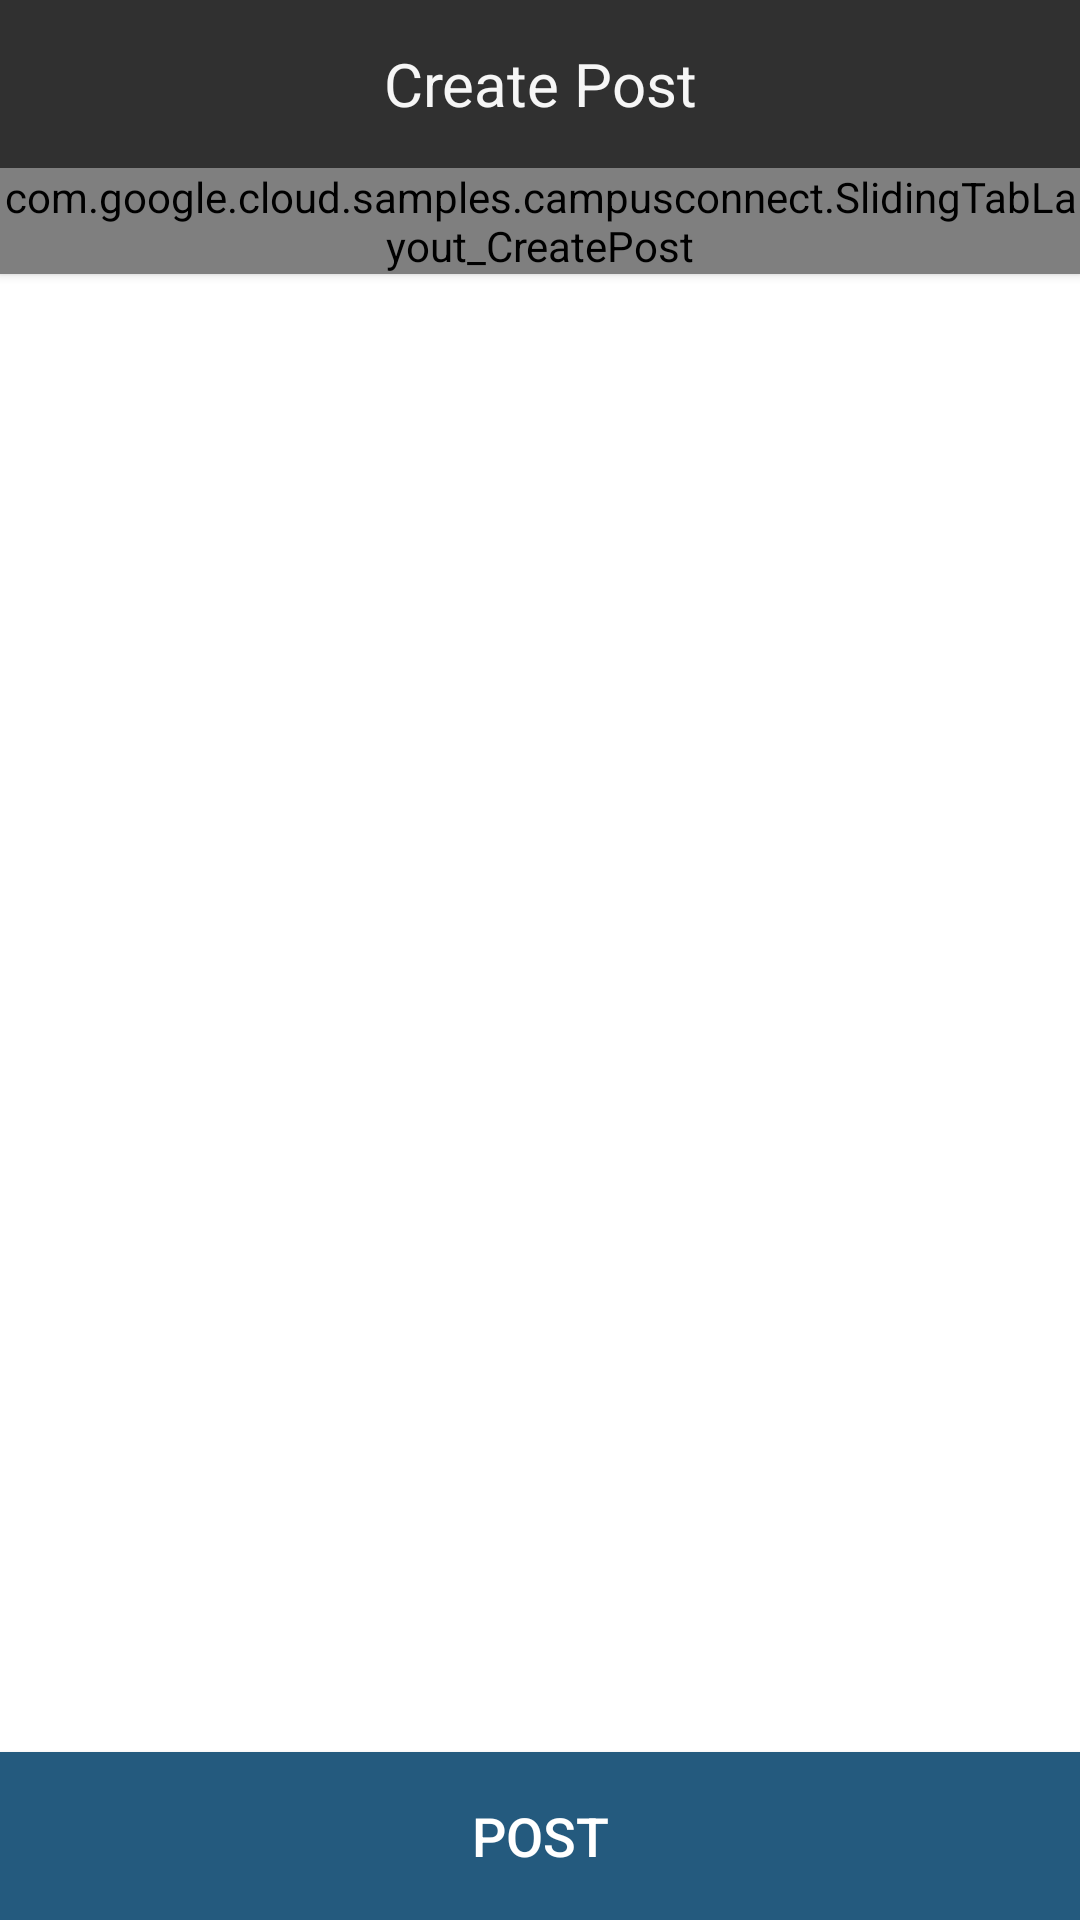

Android layout source for this screen:
<!-- AndroidManifest.xml: application theme AppTheme -->
<!-- res/layout/activity_create_post.xml -->
<?xml version="1.0" encoding="utf-8"?>
<RelativeLayout
    xmlns:android="http://schemas.android.com/apk/res/android"
    android:orientation="vertical" android:layout_width="match_parent"
    android:layout_height="match_parent">
        <RelativeLayout
            android:orientation="vertical" android:layout_width="match_parent"
            android:layout_height="match_parent">
            <LinearLayout
                android:id="@+id/custom_toolbar"
                android:layout_width="match_parent"
                android:layout_height="?attr/actionBarSize"
                android:layout_alignParentTop="true"
                android:background="#303030"
                android:elevation="2dp"
                android:orientation="horizontal"
                android:weightSum="100" >
                <LinearLayout
                    android:layout_width="0dp"
                    android:layout_height="match_parent"
                    android:layout_weight="15"
                    android:gravity="center">
                    <ImageView
                        android:layout_width="32dp"
                        android:layout_height="32dp"
                        android:src="@mipmap/ic_launcher" />
                </LinearLayout>
                <LinearLayout
                    android:layout_width="0dp"
                    android:layout_height="match_parent"
                    android:layout_weight="70">
                    <TextView
                        android:id="@+id/tv_create_post"
                        android:layout_width="match_parent"
                        android:layout_height="match_parent"
                        android:text="Create Post"
                        android:gravity="center"
                        android:textSize="20sp"
                        android:textColor="#f6f6f6">
                    </TextView>
                </LinearLayout>

                <LinearLayout
                    android:gravity="center"
                    android:layout_width="0dp"
                    android:layout_height="match_parent"
                    android:layout_weight="15">
                </LinearLayout>
            </LinearLayout>
            <com.google.cloud.samples.campusconnect.SlidingTabLayout_CreatePost
                android:id="@+id/tabs_createpost"
                android:layout_width="match_parent"
                android:layout_height="wrap_content"
                android:layout_below="@+id/custom_toolbar"
                android:elevation="2dp"
                android:background="#3f3f3f" />

            <android.support.v4.view.ViewPager
                android:id="@+id/pager"
                android:layout_width="match_parent"
                android:layout_height="match_parent"
                android:layout_below="@+id/tabs_createpost"
                android:layout_weight="1"
                android:background="@android:color/white" />
        </RelativeLayout>
    <Button
        android:id="@+id/b_post"
        android:layout_width="match_parent"
        android:layout_height="?attr/actionBarSize"
        android:text="Post"
        android:textSize="18sp"
        android:gravity="center"
        android:textColor="#ffffff"
        android:layout_alignParentBottom="true"
        android:background="#245a7e"/>
</RelativeLayout>
<!-- resources referenced by this layout -->
<resources>

</resources>
